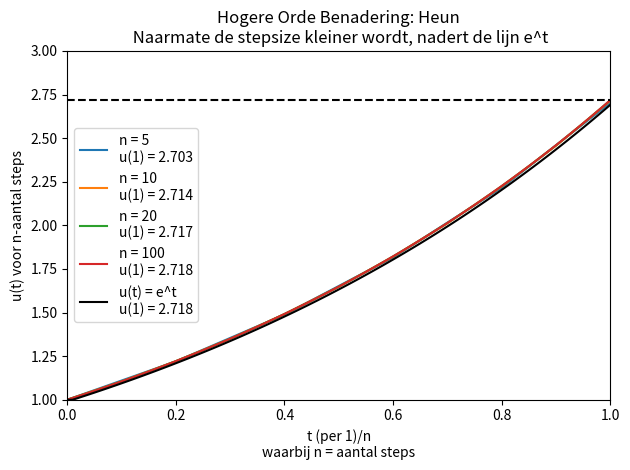

Reproduce this figure in Python.
import math

import matplotlib.pylab as plt
import numpy as np
from numpy.linalg import norm


"""
Onderstaande code is een aanpassing van de Udacity Course
Gebruik zowel forward Euler-integratie als Heun-integratie om de vergelijking u' (t) = u(t) (met beginconditie u(0) = 1) op te lossen. 
Maak plots van de twee benaderingen tussen t = 0 en t = 1  en laat het verschil in nauwkeurigheid van de twee methoden zien. 

Varieer het aantal stappen n tussen t = 0 en t = 1. Laat voor n = 5,10,20 en 100 zien wat de benadering is van u(1) = e.
"""


def heun(steps=100):
    u = np.zeros([steps + 1])
    e = np.zeros([steps + 1])

    h = 1/steps
    t = list(np.arange(0, 1+h, step=h))

    u[0] = 1
    e[0] = math.e ** 0

    for step in range(steps):
        u[step + 1] = u[step] + h * u[step]  # Euler
        u[step + 1] = u[step] + h * ((u[step] + u[step + 1])/2)  # Heun
        e[step + 1] = math.e ** t[step]  # e^t

    return t, u, e


fig, axes = plt.subplots()

xs = [5, 10, 20, 100]  # Gevraagd aantal steps volgens opdracht
for x in xs:
    t, u, e = heun(steps=x)
    plt.plot(t, u, label=f"n = {x}\nu(1) = {u[-1]:.3f}")

plt.plot(t, e, color='black', label=f"u(t) = e^t\nu(1) = {math.e:0.3f}")
plt.axhline(y=math.e, color='black', linestyle='--')
plt.xlim(0, 1)
plt.ylim(1, 3)
plt.title("Hogere Orde Benadering: Heun\n Naarmate de stepsize kleiner wordt, nadert de lijn e^t")
plt.xlabel("t (per 1)/n\nwaarbij n = aantal steps")
plt.ylabel("u(t) voor n-aantal steps")
plt.legend()
plt.tight_layout()
plt.show()
